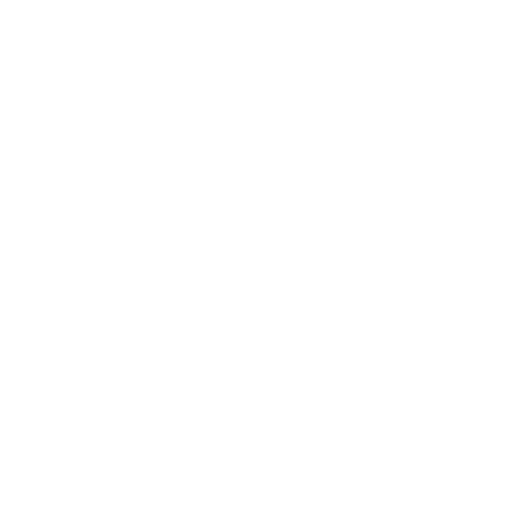
t = 0.00 s
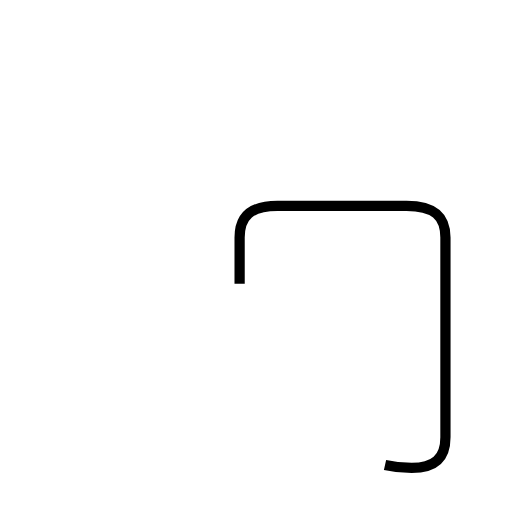
t = 1.67 s
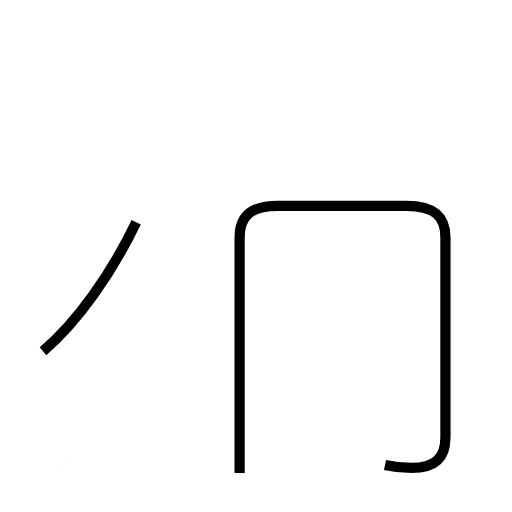
t = 2.69 s
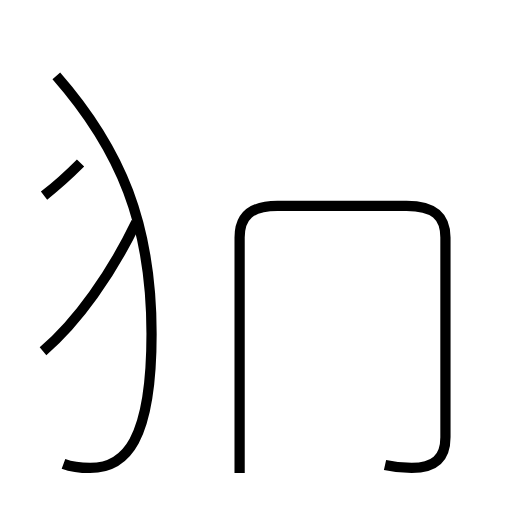
t = 4.22 s
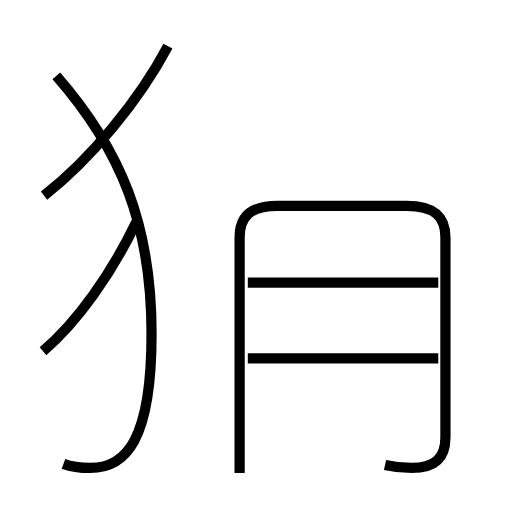
t = 5.77 s
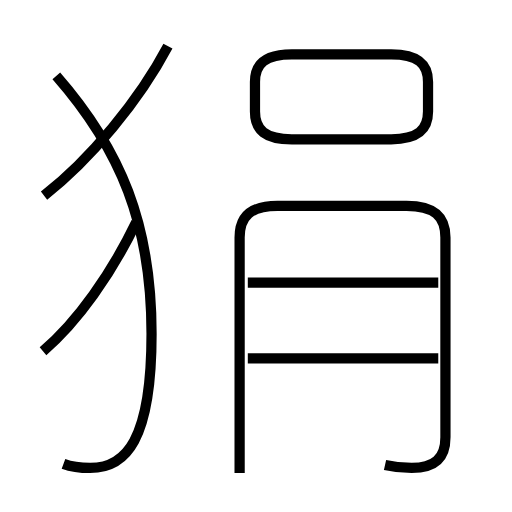
t = 7.14 s

The animated SVG that drew these frames (rendered in a browser with its animation timeline set to each time). Animation: 7 SMIL elements (animate=7); one cycle of 7.14 s.

<?xml version='1.0' encoding='utf-8'?>
<svg viewBox="0.0 -6.0 50.0 50.0" version="1.1" xmlns="http://www.w3.org/2000/svg"><rect x="-1000" y="-1000" width="2000" height="2000" stroke="white" fill="white" /><g style="fill:none;stroke:#000000;stroke-width:1"><path d="M 37.6 1.4 C 38.5 1.6 39.5 1.7 40.2 1.7 C 42.4 1.7 43.5 0.8 43.5 -1.3 L 43.5 -20.8 C 43.5 -22.9 42.4 -23.9 39.7 -23.9 L 27.1 -23.9 C 24.5 -23.9 23.4 -22.9 23.4 -20.8 L 23.4 2.2 " transform="translate(0.0 38.0)" stroke-dasharray="74.08476641635498" stroke-dashoffset="74.08476641635498"><animate attributeName="stroke-dashoffset" from="74.08476641635498" to="0" dur="2.2225429924906495s" begin="0s; anim_end.end" fill="freeze" id="anim0" /></path><path d="M 4.2 -9.7 C 7.6 -12.6 10.9 -17.3 13.3 -22.3 " transform="translate(0.0 38.0)" stroke-dasharray="15.645757867335236" stroke-dashoffset="15.645757867335236"><animate attributeName="stroke-dashoffset" from="15.645757867335236" to="0" dur="0.4693727360200571s" begin="anim0.end" fill="freeze" id="anim1" /></path><path d="M 6.2 1.3 C 7.0 1.6 8.0 1.7 8.8 1.7 C 12.3 1.7 14.8 -1.0 14.8 -11.4 C 14.8 -22.1 11.8 -29.4 5.5 -36.6 " transform="translate(0.0 38.0)" stroke-dasharray="46.2174052023746" stroke-dashoffset="46.2174052023746"><animate attributeName="stroke-dashoffset" from="46.2174052023746" to="0" dur="1.386522156071238s" begin="anim1.end" fill="freeze" id="anim2" /></path><path d="M 4.3 -24.9 C 8.8 -28.4 13.6 -34.2 16.4 -39.5 " transform="translate(0.0 38.0)" stroke-dasharray="19.085956529011966" stroke-dashoffset="19.085956529011966"><animate attributeName="stroke-dashoffset" from="19.085956529011966" to="0" dur="0.5725786958703589s" begin="anim2.end" fill="freeze" id="anim3" /></path><path d="M 42.8 -9.0 L 24.2 -9.0 " transform="translate(0.0 38.0)" stroke-dasharray="18.599999999999998" stroke-dashoffset="18.599999999999998"><animate attributeName="stroke-dashoffset" from="18.599999999999998" to="0" dur="0.5579999999999999s" begin="anim3.end" fill="freeze" id="anim4" /></path><path d="M 42.8 -16.4 L 24.2 -16.4 " transform="translate(0.0 38.0)" stroke-dasharray="18.599999999999998" stroke-dashoffset="18.599999999999998"><animate attributeName="stroke-dashoffset" from="18.599999999999998" to="0" dur="0.5579999999999999s" begin="anim4.end" fill="freeze" id="anim5" /></path><path d="M 28.5 -30.4 L 38.2 -30.4 C 40.8 -30.4 41.8 -31.3 41.8 -33.1 L 41.8 -36.0 C 41.8 -37.8 40.8 -38.7 38.2 -38.7 L 28.5 -38.7 C 25.9 -38.7 24.9 -37.8 24.9 -36.0 L 24.9 -33.1 C 24.9 -31.3 25.9 -30.4 28.5 -30.4 Z" transform="translate(0.0 38.0)" stroke-dasharray="45.902032805817896" stroke-dashoffset="45.902032805817896"><animate attributeName="stroke-dashoffset" from="45.902032805817896" to="0" dur="1.377060984174537s" begin="anim5.end" fill="freeze" id="anim_end" /></path></g></svg>
